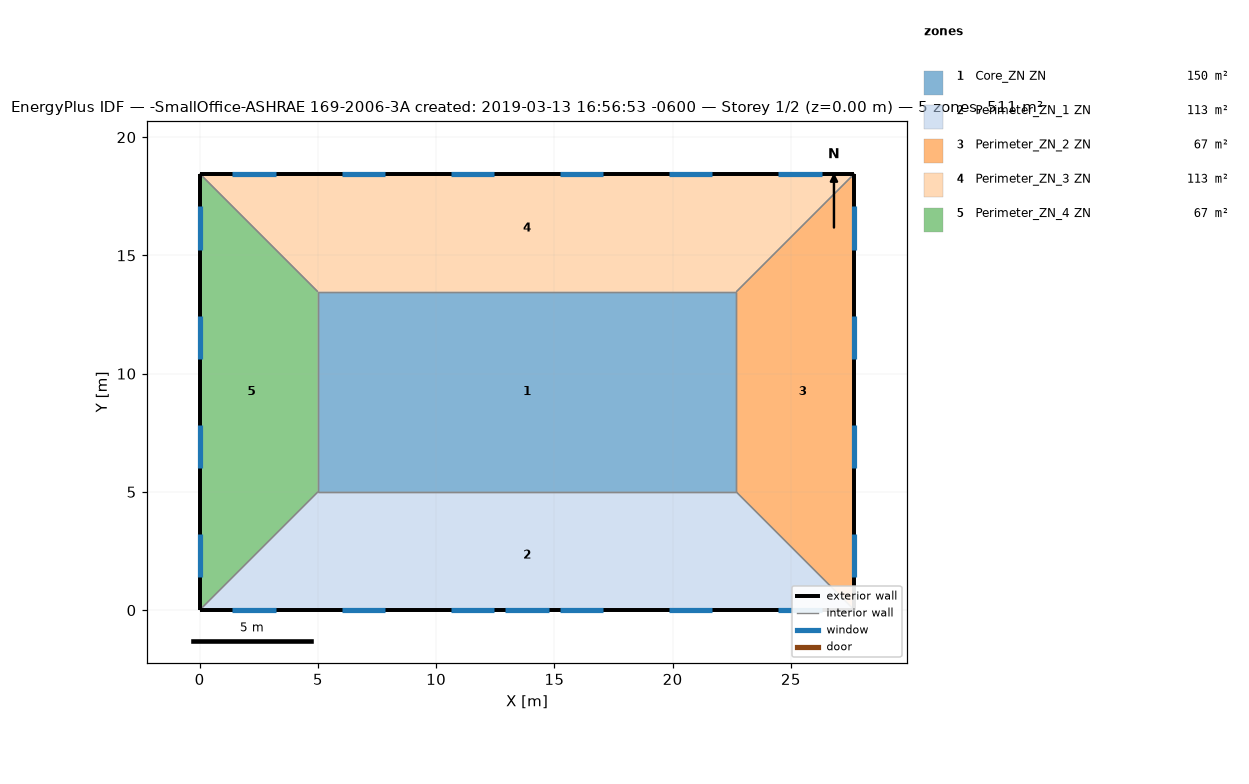
=== STOREY PLAN SPEC (per zone: floor XY polygon, exterior-wall plan segments, windows/doors) ===
zone 1: Core_ZN ZN  (149.7 m²)
  floor: (22.69, 13.46) (22.69, 5.00) (5.00, 5.00) (5.00, 13.46)
  interior walls: 4
zone 2: Perimeter_ZN_1 ZN  (113.5 m²)
  floor: (22.69, 5.00) (27.69, 0.00) (0.00, 0.00) (5.00, 5.00)
  exterior wall: (0.00, 0.00) – (27.69, 0.00)  [27.7 m]
    window: (12.93, 0.00) – (14.76, 0.00)  [3.9 m²]
    window: (1.39, 0.00) – (3.22, 0.00)  [2.8 m²]
    window: (6.01, 0.00) – (7.84, 0.00)  [2.8 m²]
    window: (10.62, 0.00) – (12.45, 0.00)  [2.8 m²]
    window: (15.24, 0.00) – (17.07, 0.00)  [2.8 m²]
    window: (19.85, 0.00) – (21.68, 0.00)  [2.8 m²]
    window: (24.47, 0.00) – (26.30, 0.00)  [2.8 m²]
  interior walls: 3
zone 3: Perimeter_ZN_2 ZN  (67.3 m²)
  floor: (27.69, 18.46) (27.69, 0.00) (22.69, 5.00) (22.69, 13.46)
  exterior wall: (27.69, 0.00) – (27.69, 18.46)  [18.5 m]
    window: (27.69, 1.39) – (27.69, 3.22)  [2.8 m²]
    window: (27.69, 6.01) – (27.69, 7.84)  [2.8 m²]
    window: (27.69, 10.62) – (27.69, 12.45)  [2.8 m²]
    window: (27.69, 15.24) – (27.69, 17.07)  [2.8 m²]
  interior walls: 3
zone 4: Perimeter_ZN_3 ZN  (113.4 m²)
  floor: (27.69, 18.46) (22.69, 13.46) (5.00, 13.46) (0.00, 18.46)
  exterior wall: (27.69, 18.46) – (0.00, 18.46)  [27.7 m]
    window: (26.30, 18.46) – (24.47, 18.46)  [2.8 m²]
    window: (21.68, 18.46) – (19.85, 18.46)  [2.8 m²]
    window: (17.07, 18.46) – (15.24, 18.46)  [2.8 m²]
    window: (12.45, 18.46) – (10.62, 18.46)  [2.8 m²]
    window: (7.84, 18.46) – (6.01, 18.46)  [2.8 m²]
    window: (3.22, 18.46) – (1.39, 18.46)  [2.8 m²]
  interior walls: 3
zone 5: Perimeter_ZN_4 ZN  (67.3 m²)
  floor: (0.00, 18.46) (5.00, 13.46) (5.00, 5.00) (0.00, 0.00)
  exterior wall: (0.00, 18.46) – (0.00, 0.00)  [18.5 m]
    window: (0.00, 17.07) – (0.00, 15.24)  [2.8 m²]
    window: (0.00, 12.45) – (0.00, 10.62)  [2.8 m²]
    window: (0.00, 7.84) – (0.00, 6.01)  [2.8 m²]
    window: (0.00, 3.22) – (0.00, 1.39)  [2.8 m²]
  interior walls: 3

=== DERIVED (storey summary) ===
Building: -SmallOffice-ASHRAE 169-2006-3A created: 2019-03-13 16:56:53 -0600
Storey: 1 of 2  (floor level z = 0.00 m)
Storey gross floor area: 511.2 m²
Zones on this storey: 5
  - Core_ZN ZN: floor 149.7 m²
  - Perimeter_ZN_1 ZN: floor 113.5 m²; exterior wall 27.7 m (84.5 m²); 7 window(s) 20.6 m²; WWR 24.4%
  - Perimeter_ZN_2 ZN: floor 67.3 m²; exterior wall 18.5 m (56.3 m²); 4 window(s) 11.2 m²; WWR 19.8%
  - Perimeter_ZN_3 ZN: floor 113.4 m²; exterior wall 27.7 m (84.5 m²); 6 window(s) 16.7 m²; WWR 19.8%
  - Perimeter_ZN_4 ZN: floor 67.3 m²; exterior wall 18.5 m (56.3 m²); 4 window(s) 11.2 m²; WWR 19.8%
Zone adjacency (shared interzone walls):
  - Core_ZN ZN ↔ Perimeter_ZN_1 ZN
  - Core_ZN ZN ↔ Perimeter_ZN_2 ZN
  - Core_ZN ZN ↔ Perimeter_ZN_3 ZN
  - Core_ZN ZN ↔ Perimeter_ZN_4 ZN
  - Perimeter_ZN_1 ZN ↔ Perimeter_ZN_2 ZN
  - Perimeter_ZN_1 ZN ↔ Perimeter_ZN_4 ZN
  - Perimeter_ZN_2 ZN ↔ Perimeter_ZN_3 ZN
  - Perimeter_ZN_3 ZN ↔ Perimeter_ZN_4 ZN